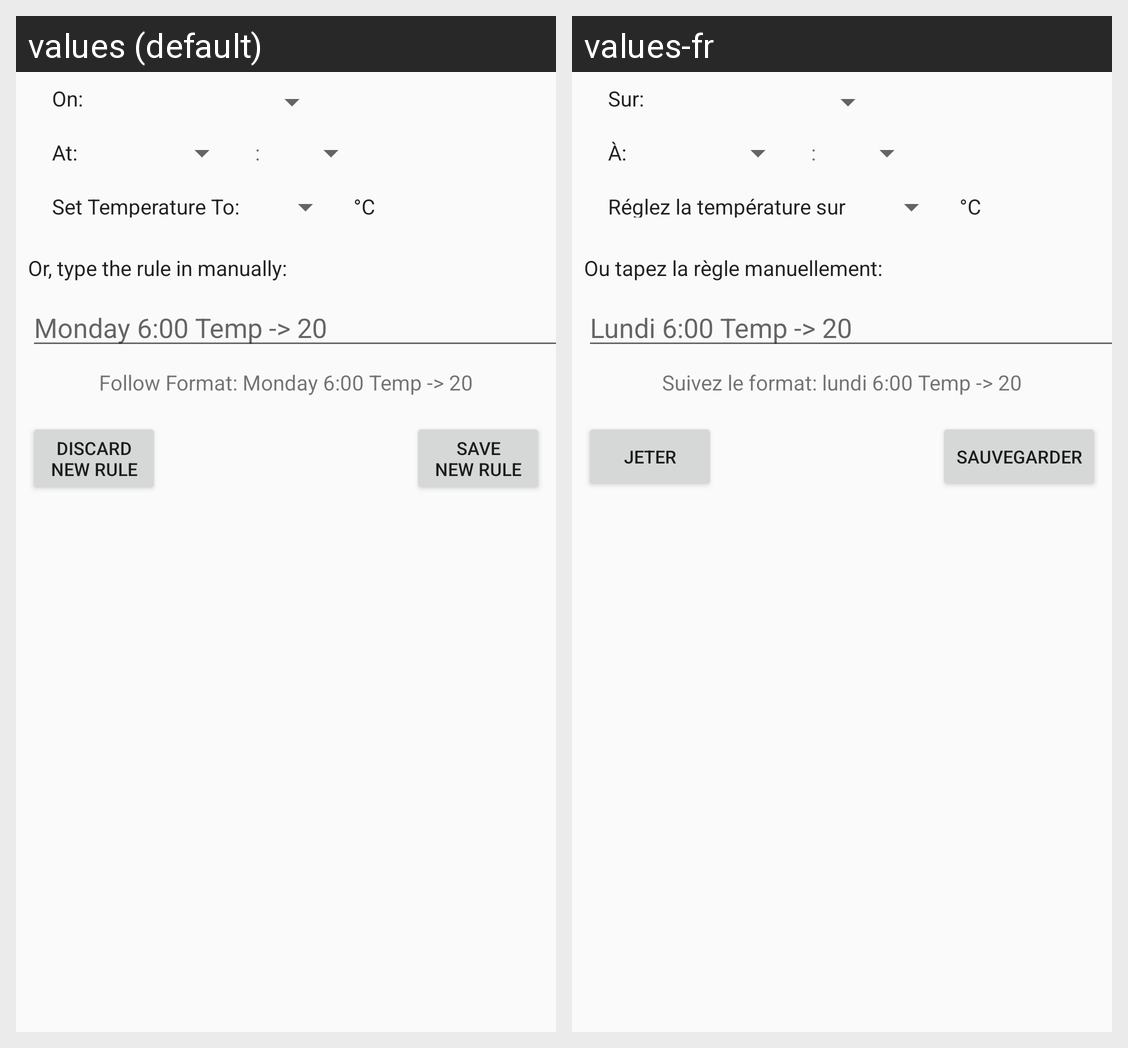

For this localized Android screen grid, give each drawn string resource with its value in every locale shown.
Android screen res/layout/t_add_rule.xml rendered under 2 locales, left to right: values (default), values-fr. Device: Nexus 5 (rendered at 1080×1920; each locale shown at half size, 540×960, under a caption strip naming it); theme Theme.AppCompat.Light.NoActionBar.
Strings drawn on this screen, with the default value and each locale's value (text and hints the layout hard-codes, and strings that could not be matched under every locale, appear in the picture but are not listed):

t_dayLabel
  values: On:
  values-fr: Sur:

t_timeLabel
  values: At:
  values-fr: À:

t_separatorLabel
  values: :
  values-fr: :

t_setTempLabel
  values: Set Temperature To:
  values-fr: Réglez la température sur

t_degreesLabel
  values: °C
  values-fr: °C

t_manualEntryLabelText
  values: Or, type the rule in manually:
  values-fr: Ou tapez la règle manuellement:

t_manualEntryHintText
  values: Monday 6:00 Temp -> 20
  values-fr: Lundi 6:00 Temp -> 20

t_manualEntryFormatLabelText
  values: Follow Format: Monday 6:00 Temp -> 20
  values-fr: Suivez le format: lundi 6:00 Temp -> 20

t_discardAddRuleButtonText
  values: Discard
      New Rule
  values-fr: Jeter

t_saveAddRuleButtonText
  values: Save
      New Rule
  values-fr: Sauvegarder
